Run: headless pygame with SDL's dummy video driver; simulated clock (each Clock.tick advances the game by its frame time, no real sleeping); random seed 0; keys injected as events and as key.get_pressed() state; no mouse input.
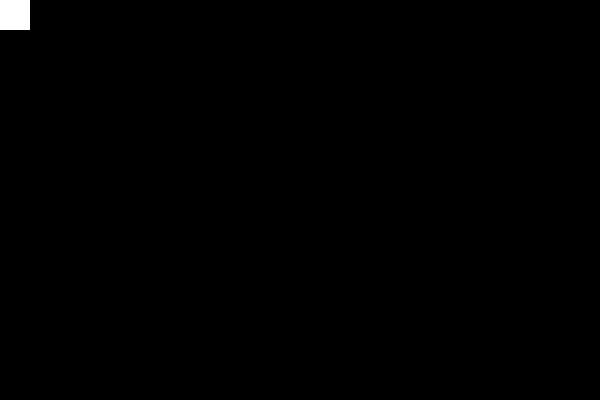
Frame 1 of 4 · flips 1–60 · no input
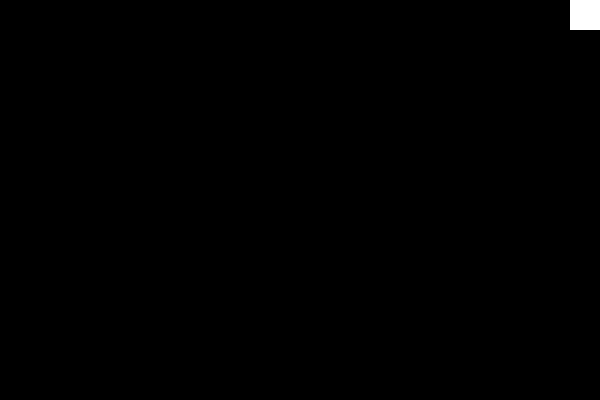
Frame 2 of 4 · flips 61–180 · tapped SPACE, RETURN · held RIGHT (→), D
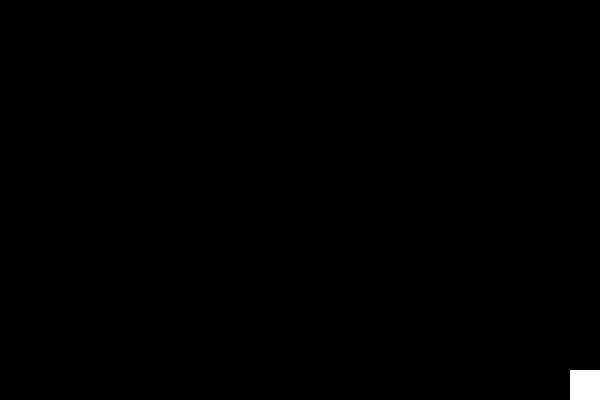
Frame 3 of 4 · flips 181–300 · held DOWN (↓), S
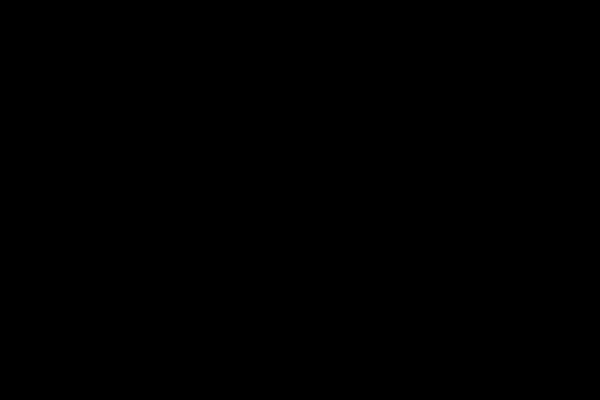
Frame 4 of 4 · flips 301–420 · held LEFT (←), A, UP (↑), W

The pygame program that drew these frames:

#controllable box

import pygame

pygame.init() #initilaize game

#colours
black=(0,0,0)
colour=(255,255,255) #white
pink=(255, 192, 203)

#starting coordinates of box
box_x=0
box_y=0

#box measurements
box_width=30
box_height=30

box_x_change=0
box_y_change=0

speed=10

#screen measurements
width=600
height=400
screen=pygame.display.set_mode((width, height))

clock=pygame.time.Clock() #setup frame rate

frame=0

#loop of updating images
while True:
    clock.tick(30) #run at 30FPS 
    
    frame+=1 #counting the number of frames passed

    screen.fill(black) #erase the screen

    for event in pygame.event.get():
        if event.type == pygame. QUIT:
            exit()
    
        elif event.type == pygame. KEYDOWN:
            if event.key == pygame.K_LEFT or event.key==pygame.K_a:
                box_x_change-=speed
            if event.key == pygame.K_RIGHT or event.key==pygame.K_d:
                box_x_change+=speed
            if event.key == pygame.K_UP or event.key==pygame.K_w:
                box_y_change-=speed
            if event.key == pygame. K_DOWN or event.key==pygame.K_s:
                box_y_change+=speed

        elif event.type==pygame.KEYUP:
            if event.key == pygame.K_LEFT or event.key==pygame.K_a:
                box_x_change=0
            if event.key == pygame.K_RIGHT or event.key==pygame.K_d:
                box_x_change=0
            if event.key == pygame.K_UP or event.key==pygame.K_w:
                box_y_change=0
            if event.key == pygame. K_DOWN or event.key==pygame.K_s:
                box_y_change=0
        
    box_x+=box_x_change
    box_y+=box_y_change

    #border protection
    if box_x<0: #means box is left outside screen
        box_x=0
    elif box_y<0: #means box is right outside screen
        box_y=0
    elif box_x>width-box_width: #means box is top outside screen
        box_x=width-box_width
    elif box_y>height-box_height: #means box is bottom outside screen
        box_y=height-box_height

    #drawing rectangle 
    rectl=pygame.Rect(box_x, box_y, box_width, box_height)
    
    pygame.draw.rect(screen, colour, rectl) 

    if frame>=60:
        frame=0
        if colour ==(255, 255, 255):
            colour=pink
        else:
            colour=(255,255,255)

    pygame.display.update() #update the screen
